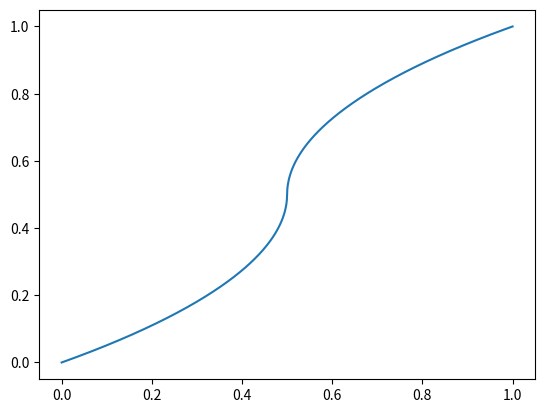
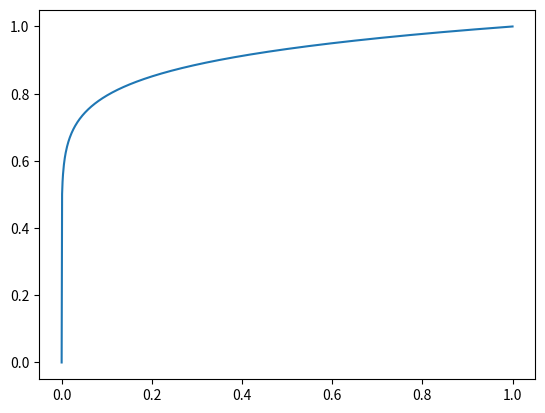

Write Python code to recreate these figures, in order.
from matplotlib import pyplot as plt
import numpy as np
import math
N = 1000
r = 2.0

start = 0
finish = 1
x = np.linspace(start, finish, N)
y = np.zeros((N,))
d = 0.5


def wfunc(x, d, r):
    z = 1/(1+math.exp(-(x-d)))-0.5
    return -(abs(z) ** (1/r)) if z<0 else z ** (1/r)

def normed_wfunc(x, d, r):
    z1= (wfunc(x,d,r)-wfunc(0,d,r))/(wfunc(1,d,r)-wfunc(0,d,r))
    return z1


for i in range(N):
    y[i] = normed_wfunc(x[i], d, r)

# plt.plot(probs,L)
plt.plot(x,y)
# plt.xlabel('entropy')
# plt.ylabel('loss')
plt.show()

fig = plt.figure()
ax = fig.add_subplot()
ss =  2*x - np.array(list(map(lambda x: math.exp(-x), x)))
ax.plot(x, x ** 0.1)
plt.show()